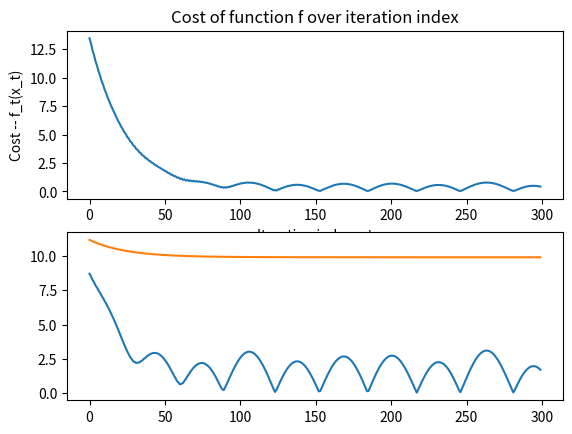

This figure's Python source:
import functools
import numpy as np
import matplotlib.pyplot as plt
from typing import Callable, Union

STATE_DIM = 2


def one_or_2d(f):
    """
    Assuming a function with 2 ndarray arguments, make
    sure they are 
    """
    @functools.wraps(f)
    def inner(x, w):
        original_dim = x.dim
        x = np.atleast_2d(x)
        w = np.atleast_2d(w)
        if original_dim == 2:
            # Make sure not to squeeze a (1, n) input.
            return f(x, w)
        else:
            return np.squeeze(f(x, w))
    return inner



class ParametrizedLinearCost:
    def __init__(self, A):
        self.A = A
        hessian_eigvals = np.linalg.eigvals(A.T @ A)
        self.L = max(hessian_eigvals)
        print("sqrt(L)", np.sqrt(self.L))
        print("||A||2", np.linalg.norm(A))
        self.mu = min(hessian_eigvals)

    def eval(self, x, w):
        """
        Evaluate cost at a series of timesteps.

        Let shape = x.shape[1:]

        Input:
            x: input in w/ dimension of (n,) + shape
            w: disturbance w/ dim either (n,) + shape
        
        Output:
            cost: at each point in shape
        """
        # Decorator makes sure input is dim (timesteps, n)
        print('Ax', (self.A @ x).shape)
        print('w', (w).shape)
        return np.linalg.norm(self.A @ x - w, axis=0)

    def gradient(self, x, w):
        """
        Evaluate gradient of cost at (x, w).
        """
        return self.A.T @ (self.A @ x - w)


# SIGMA_SUP = np.sqrt(np.sin(1/10)**2 + np.sin(1/100**2))
SIGMA_SUP = np.sqrt(2 * (1 - np.cos(1/10)) + 2 * (1 - np.cos(1/100)))

def disturbance(t):
    return np.array([
        5 + np.sin(t / 10),
        2 + np.sin(t / 100)
    ])

def g(x, w, alpha, gradient):
    """Picard iterator for system."""
    return x - alpha * gradient(x, w)

class Problem:
    timesteps: int
    cost: ParametrizedLinearCost
    x0: np.ndarray
    disturbance: Callable[[float], float]
    stepsize: Union[str, float]

    def __init__(self, timesteps, cost, x0, disturbance, stepsize):
        self.timesteps = timesteps
        self.cost = cost
        self.x0 = x0
        self.disturbance = disturbance
        self.stepsize = stepsize

class Solution:

    def __init__(self, x, w, alpha, problem):
        self.x = x
        self.w = w
        self.problem = problem
        self.cost = problem.cost
        self.x_star = np.linalg.inv(self.cost.A) @ w
        self.alpha = alpha
        self.rho = max(abs(1 - self.cost.L * alpha),
                       abs(1 - self.cost.mu * alpha))
        self.error_bound = self.compute_bound()

    def norm_a_inv(self):
        norm_a_inv = np.linalg.norm(np.linalg.inv(self.cost.A))
        print("||A^-1||:", norm_a_inv)
        print("1/sqrt(mu)", 1/np.sqrt(self.cost.mu))



    def compute_bound(self):
        rho_to_t = np.array([
            self.rho**t for t in range(self.problem.timesteps)
        ])
        self.norm_a_inv()
        print("rho", self.rho)
        print("1/(1-rho)", 1 / (1- self.rho))
        # print(rho_to_t)

        return rho_to_t * np.linalg.norm(self.x[:, 0]) + (
            (1 - rho_to_t) / (1 - self.rho) * SIGMA_SUP
        ) / np.sqrt(self.cost.mu)


def online_gradient_descent(problem):
    
    # Sequence {x_k}
    x = np.zeros((problem.timesteps, STATE_DIM), dtype=float)
    w = np.zeros((problem.timesteps, STATE_DIM), dtype=float)
    x[0] = problem.x0
    cost = problem.cost
    stepsize = problem.stepsize

    if stepsize == 'optimal':
        alpha = 2 / (cost.L + cost.mu)
    elif stepsize == 'divergent':
        DELTA = 0.0001
        alpha = 2 / cost.L + DELTA
    elif stepsize == 'marginal':
        DELTA = -0.01
        alpha = 2 / cost.L + DELTA
    elif isinstance(stepsize, float):
        alpha = stepsize
    else:
        raise NotImplementedError()
    
    for t in range(problem.timesteps - 1):
        w[t] = problem.disturbance(t)
        x[t+1] = g(x[t], w[t], alpha, cost.gradient)
    # Add in disturbance for last timestep because we only predict in loop.
    w[-1] = problem.disturbance(problem.timesteps - 1)
    return Solution(x.T, w.T, alpha, problem)

def autorange(x, delta, n_points):
    """Find plot bounds that are (min(x) - delta, max(x) + delta)"""
    start, end = min(x) - delta, max(x) + delta
    return np.linspace(start, end, n_points)


def plot_cost_heatmap(solution):
    n_points = 100
    delta = 1

    x_sol = solution.x
    x_range = autorange(x_sol[0], delta, n_points)
    y_range = autorange(x_sol[1], delta, n_points)


    x = np.stack(np.meshgrid(x_range, y_range))
    x_flat = x.reshape(2, -1)

    rows = 3
    cols = 3
    # timesteps = x_sol.shape[1]
    num_plots = rows * cols
    interval = 10
    fig, plots = plt.subplots(rows, cols)
    plots = plots.flatten()
    # t_indices = np.linspace(0, timesteps-1, rows * cols, dtype=int)
    t_indices = range(0, num_plots * interval, interval)
    for i, t_index in enumerate(t_indices):

        print('t_index', t_index)
        w = np.full(x_flat.shape, solution.w[:, np.newaxis, t_index])
        print('w-i', w[:, 0])
        cost = solution.cost.eval(x_flat, w)

        plots[i].pcolormesh(x[0], x[1], cost.reshape(x[0].shape))
        plots[i].plot(solution.x[0, t_index], solution.x[1, t_index],
                      'o', label='x_t')
        plots[i].plot(solution.x_star[0, t_index], solution.x_star[1, t_index],
                      'o', label='x*_t')
        plots[i].legend()
        plots[i].set_xlabel("x0")
        plots[i].set_ylabel("x1")
        plots[i].set_title(f"t={t_index}")
    # plt.suptitle("Cost function heatmap")
    # fig.tight_layout(pad=0)
    plt.subplots_adjust(left=0.1,
                        bottom=0.1, 
                        right=0.9, 
                        top=0.9, 
                        wspace=0.4, 
                        hspace=0.4)
    plt.show()


def plot_trajectory_2d(solution):
    """
    Plot 2-dim trajectory in state space.

    Inputs:
        x: assumed to be dimension (timesteps, 2)

    Raises: 
    """
    x = solution.x
    x_star = solution.x_star
    print(x.shape)
    assert x.ndim == 2
    assert x.shape[0] == 2
    assert x.shape[1] > 0

    _, p = plt.subplots(2, 1)
    p[0].plot(x[0, :], x[1, :], label="x_t")
    p[0].plot(x[0, 0], x[1, 0], marker="o", label="start")
    p[0].plot(x[0, -1], x[1, -1], marker="o", label="end")
    p[0].plot(x_star[0, :], x_star[1, :], label="x*")
    p[0].set_xlabel('x_0')
    p[0].set_ylabel('x_1')
    p[0].legend()
    error = x - x_star
    p[1].plot(error[0, :], error[1, :])
    p[1].set_xlabel("(x - x*)_0")
    p[1].set_ylabel("(x - x*)_1")
    p[1].set_title("displacement from x*")
    plt.suptitle("State-space trajectory")
    plt.show()



def plot_cost(solution):
    x, w = solution.x, solution.w
    x_star, cost = solution.x_star, solution.cost
    c = cost.eval(x, w)

    error = np.linalg.norm(x - x_star, axis=0)
    error_bound = solution.error_bound

    _, p = plt.subplots(2, 1)
    p[0].plot(c)
    p[0].set_xlabel("Iteration index -- t")
    p[0].set_ylabel("Cost -- f_t(x_t)")
    p[0].set_title("Cost of function f over iteration index")
    p[1].plot(error)
    p[1].plot(error_bound)
    plt.show()


def main():
    # Input parameters
    A = np.array([
        [1, 0.8], 
        [0.7, 1]
    ])
    # A = np.array([
    #     [2, 0],
    #     [0, 1]
    # ])
    timesteps = 300
    x0 = [10, 5]
    # stepsize = 0.1
    # stepsize = 'marginal'
    stepsize = 'optimal'

    cost = ParametrizedLinearCost(A)
    print("mu:", cost.mu)
    print("L", cost.L)
    print("SIGMA_SUP:", SIGMA_SUP)
    # print("SIGMA_SUP_1:", SIGMA_SUP_2)
    problem = Problem(timesteps, cost, x0, disturbance, stepsize)

    solution = online_gradient_descent(problem)

    # plot_trajectory_2d(solution)
    plot_cost(solution)
    # plot_cost_heatmap(solution)




if __name__ == '__main__':
    main()
